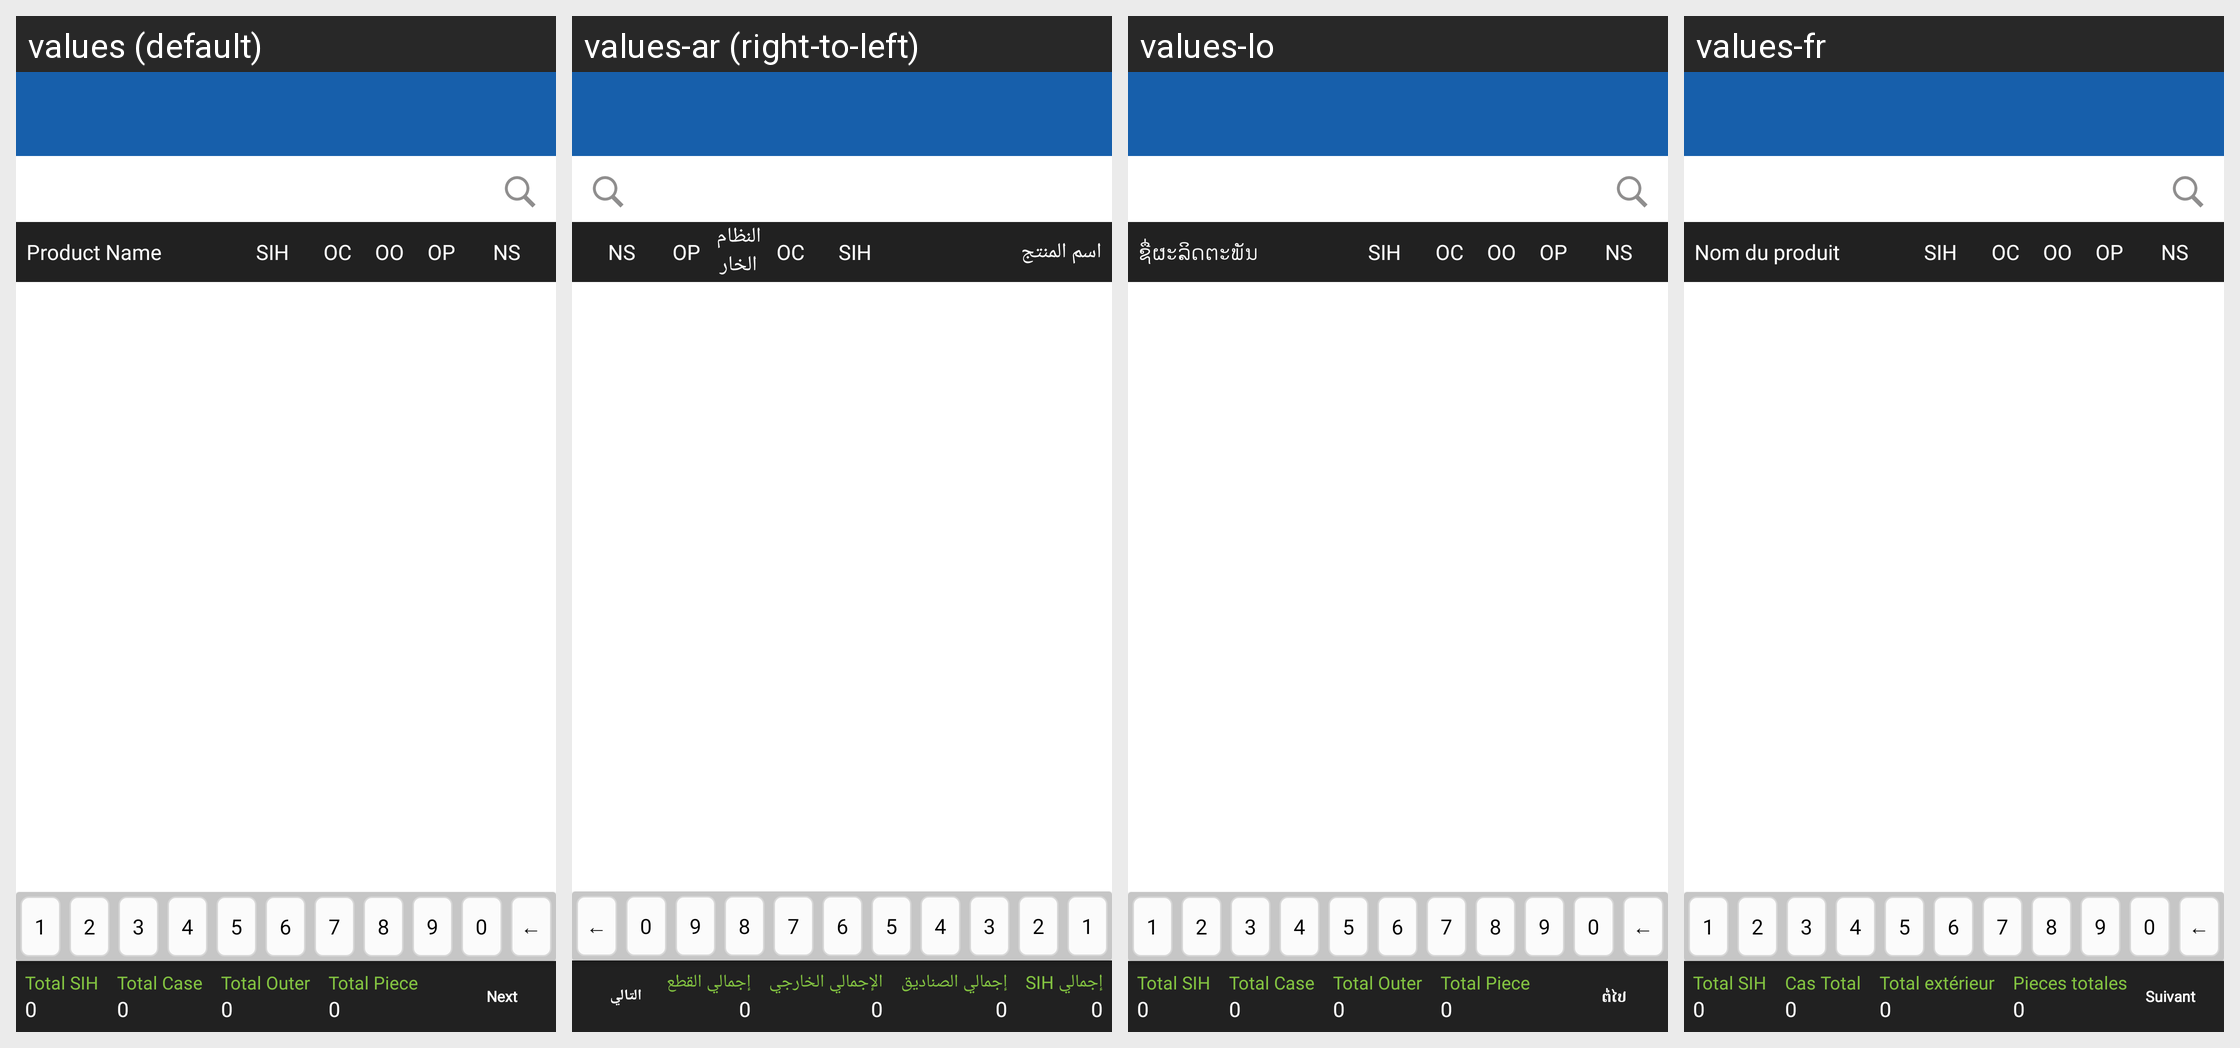

The same Android screen rendered under several of its app's locales, left to right. List the strings drawn on it with the default value and each locale's translation.
Android screen res/layout/activity_van_unload.xml rendered under 4 locales, left to right: values (default), values-ar (right-to-left), values-lo, values-fr. Device: Nexus 5 (rendered at 1080×1920; each locale shown at half size, 540×960, under a caption strip naming it); theme MVPTheme.Blue.
Other locales in the repository, not shown: values-es, values-in, values-th, values-tr, values-vi, values-zh.
Strings drawn on this screen, with the default value and each locale's value (text and hints the layout hard-codes, and strings that could not be matched under every locale, appear in the picture but are not listed):

product_name
  values: Product Name
  values-ar: اسم المنتج
  values-lo: ຊື່ຜະລິດຕະພັນ
  values-fr: Nom du produit

sih
  values: SIH
  values-ar: SIH
  values-lo: SIH
  values-fr: SIH

item_case
  values: OC
  values-ar: OC
  values-lo: OC
  values-fr: OC

item_outer
  values: OO
  values-ar: النظام الخارجي OO.
  values-lo: OO
  values-fr: OO

item_piece
  values: OP
  values-ar: OP
  values-lo: OP
  values-fr: OP

ns
  values: NS
  values-ar: NS
  values-lo: NS
  values-fr: NS

total_sih
  values: Total SIH
  values-ar: إجمالي SIH
  values-lo: Total SIH
  values-fr: Total SIH

zero
  values: 0
  values-ar: 0  [not translated; the default value is used]
  values-lo: 0  [not translated; the default value is used]
  values-fr: 0  [not translated; the default value is used]

total_cases
  values: Total Case
  values-ar: إجمالي الصناديق
  values-lo: Total Case
  values-fr: Cas Total

total_outer
  values: Total Outer
  values-ar: الإجمالي الخارجي
  values-lo: Total Outer
  values-fr: Total extérieur

total_piece
  values: Total Piece
  values-ar: إجمالي القطع
  values-lo: Total Piece
  values-fr: Pieces totales

next
  values: Next
  values-ar: التالي
  values-lo: ຕໍ່ໄປ
  values-fr: Suivant
